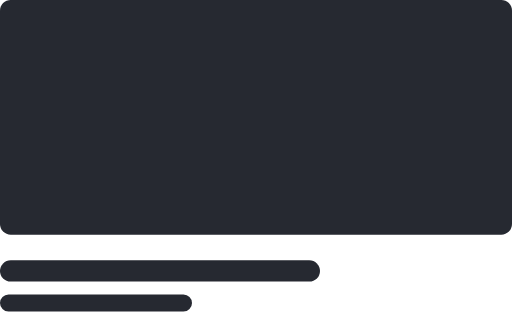
t = 0.00 s
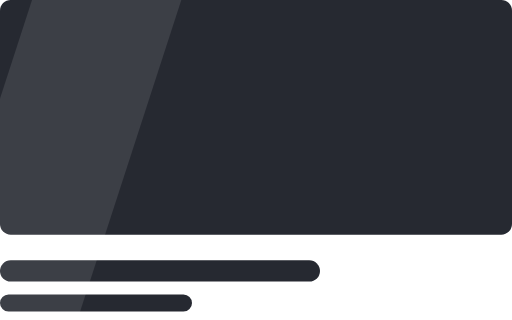
t = 0.40 s
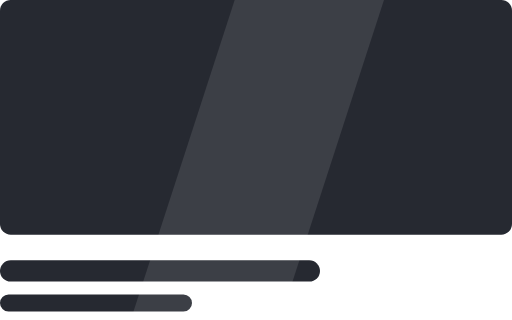
t = 0.80 s
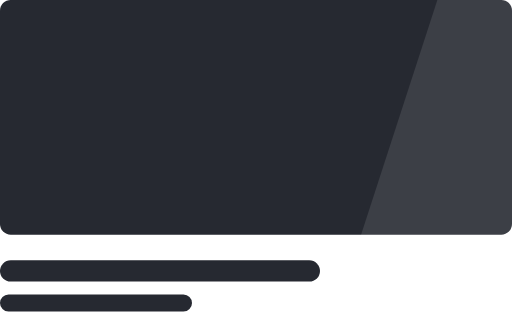
t = 1.20 s

The animated SVG that drew these frames (rendered in a browser with its animation timeline set to each time). Animation: 1 SMIL element (animate=1); one cycle of 1.60 s, repeats indefinitely.

<svg xmlns="http://www.w3.org/2000/svg" viewBox="0 0 240 150" width="240" height="150" fill="none"><defs><linearGradient id="orb" x1="0.3" y1="0.2" x2="0.8" y2="0.9"><stop offset="0" stop-color="#FFFFFF"/><stop offset="0.4" stop-color="#BFD8FF"/><stop offset="1" stop-color="#FF2EA6"/></linearGradient><linearGradient id="gold" x1="0" y1="0" x2="0" y2="1"><stop offset="0" stop-color="#FFF1B0"/><stop offset="0.5" stop-color="#D4AF37"/><stop offset="1" stop-color="#8A6A12"/></linearGradient></defs><rect width="240" height="110" rx="5" fill="#262931"/><rect y="122" width="150" height="10" rx="5" fill="#262931"/><rect y="138" width="90" height="8" rx="4" fill="#262931"/><clipPath id="sk"><rect width="240" height="150"/></clipPath><g clip-path="url(#sk)"><rect x="-80" width="70" height="150" fill="#fff" opacity="0.1" transform="skewX(-18)"><animate attributeName="x" values="-80;300" dur="1.6s" begin="0s" repeatCount="indefinite"/></rect></g></svg>
